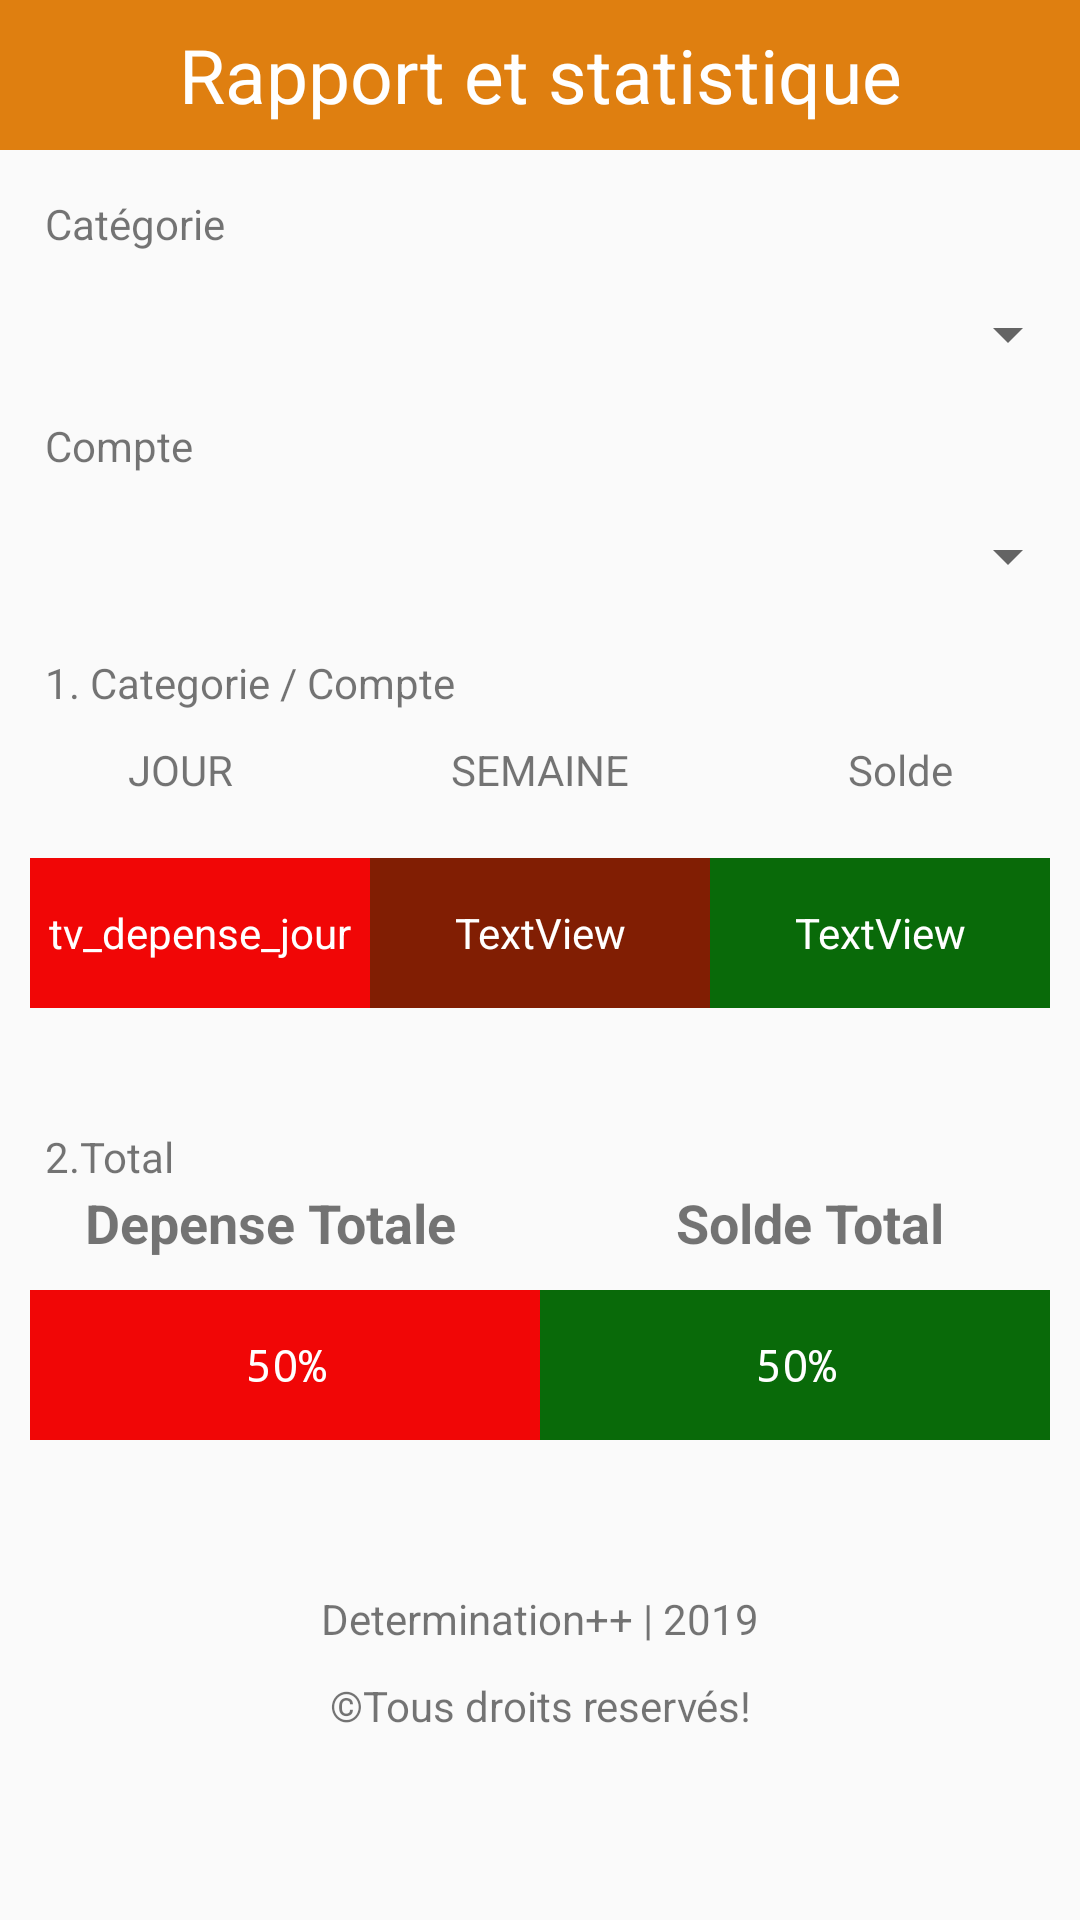

Reconstruct the res/layout file that produces this screen, plus the resources it refers to.
<!-- AndroidManifest.xml: application theme AppTheme -->
<!-- res/layout/rapportetstat.xml -->
<?xml version="1.0" encoding="utf-8"?>
<LinearLayout xmlns:android="http://schemas.android.com/apk/res/android"
    xmlns:app="http://schemas.android.com/apk/res-auto"
    android:layout_width="match_parent"
    android:layout_height="match_parent"
    android:orientation="vertical"
    >

    <LinearLayout
        android:layout_width="match_parent"
        android:layout_height="50dp"
        android:background="@color/colorAccent"
        android:gravity="center"
        android:orientation="horizontal">

        <TextView
            android:id="@+id/textView8"
            android:layout_width="match_parent"
            android:layout_height="match_parent"
            android:gravity="center"
            android:text="@string/rapport_et_stat"
            android:textColor="@color/white"
            android:textSize="@dimen/taille_25" />
    </LinearLayout>

    <TextView
        android:id="@+id/textView12"
        android:layout_width="match_parent"
        android:layout_height="wrap_content"
        android:padding="15dp"
        android:text="@string/titre_categorie" />

    <Spinner
        android:id="@+id/spincat"
        android:layout_width="match_parent"
        android:layout_height="wrap_content"
        android:paddingTop="10dp"
        android:paddingBottom="15dp"
        android:spinnerMode="dialog" />

    <TextView
        android:id="@+id/textView13"
        android:layout_width="match_parent"
        android:layout_height="wrap_content"
        android:padding="15dp"
        android:text="@string/titre_compte" />

    <Spinner
        android:id="@+id/spincompte"
        android:layout_width="match_parent"
        android:layout_height="wrap_content"
        android:paddingTop="10dp"
        android:paddingBottom="15dp"
        android:spinnerMode="dialog" />

    <TextView
        android:id="@+id/textView18"
        android:layout_width="match_parent"
        android:layout_height="wrap_content"
        android:padding="15dp"
        android:text="@string/titre_group_par"
        android:visibility="gone" />

    <Spinner
        android:id="@+id/spingrouppar"
        android:layout_width="match_parent"
        android:layout_height="wrap_content"
        android:entries="@array/grouppar"
        android:padding="10dp"
        android:spinnerMode="dialog"
        android:visibility="gone" />

    <LinearLayout
        android:layout_width="match_parent"
        android:layout_height="wrap_content"
        android:orientation="vertical"
        android:paddingTop="20dp">

    </LinearLayout>

    <LinearLayout
        android:layout_width="match_parent"
        android:layout_height="wrap_content"
        android:orientation="horizontal">

        <TextView
            android:id="@+id/textView27i"
            android:layout_width="wrap_content"
            android:layout_height="wrap_content"
            android:layout_marginLeft="15dp"
            android:layout_weight="1"
            android:text="@string/catcompte" />
    </LinearLayout>

    <LinearLayout
        android:layout_width="match_parent"
        android:layout_height="wrap_content"
        android:gravity="center"
        android:orientation="horizontal">

        <TextView
            android:id="@+id/textView3"
            android:layout_width="match_parent"
            android:layout_height="wrap_content"
            android:layout_weight="1"
            android:gravity="center"
            android:padding="10dp"
            android:text="@string/jour" />

        <TextView
            android:id="@+id/textView24"
            android:layout_width="match_parent"
            android:layout_height="wrap_content"
            android:layout_weight="1"
            android:gravity="center"
            android:padding="10dp"
            android:text="@string/semaine" />

        <TextView
            android:id="@+id/textView26"
            android:layout_width="match_parent"
            android:layout_height="match_parent"
            android:layout_weight="1"
            android:gravity="center"
            android:text="@string/text_solde" />
    </LinearLayout>

    <LinearLayout
        android:layout_width="match_parent"
        android:layout_height="wrap_content"
        android:gravity="center"
        android:orientation="horizontal"
        android:padding="10dp">

        <TextView
            android:id="@+id/tv_depense_jour"
            android:layout_width="match_parent"
            android:layout_height="50dp"
            android:layout_weight="1"
            android:background="@color/rougesans"
            android:gravity="center"
            android:padding="5dp"
            android:text="tv_depense_jour"
            android:textColor="@color/white"
            android:textSize="14sp" />

        <TextView
            android:id="@+id/tv_depense_semaine"
            android:layout_width="match_parent"
            android:layout_height="50dp"
            android:layout_weight="1"
            android:background="@color/Rougeandri"
            android:gravity="center"
            android:padding="5dp"
            android:text="TextView"
            android:textColor="@color/white"
            android:textSize="14sp" />

        <TextView
            android:id="@+id/tv_gainCat"
            android:layout_width="match_parent"
            android:layout_height="50dp"
            android:layout_weight="1"
            android:background="@color/vert"
            android:gravity="center"
            android:padding="5dp"
            android:text="TextView"
            android:textColor="@color/white" />

    </LinearLayout>

    <LinearLayout
        android:layout_width="match_parent"
        android:layout_height="wrap_content"
        android:orientation="horizontal">

        <TextView
            android:id="@+id/textView29"
            android:layout_width="wrap_content"
            android:layout_height="wrap_content"
            android:layout_marginLeft="15dp"
            android:layout_weight="1"
            android:paddingTop="30dp"
            android:text="@string/deTotal" />
    </LinearLayout>

    <LinearLayout
        android:layout_width="match_parent"
        android:layout_height="wrap_content"
        android:orientation="horizontal">

        <TextView
            android:layout_width="match_parent"
            android:layout_height="@dimen/taille_25"
            android:layout_weight="1"
            android:gravity="center"
            android:text="@string/deptotal"
            android:textSize="18sp"
            android:textStyle="bold" />

        <TextView
            android:id="@+id/textView15"
            android:layout_width="match_parent"
            android:layout_height="@dimen/taille_25"
            android:layout_weight="1"
            android:gravity="center"
            android:text="@string/soldetotal"
            android:textSize="18sp"
            android:textStyle="bold" />
    </LinearLayout>

    <LinearLayout
        android:layout_width="match_parent"
        android:layout_height="wrap_content"
        android:orientation="horizontal"
        android:padding="10dp">

        <TextView
            android:id="@+id/tv_depenseTCatTcompte"
            android:layout_width="match_parent"
            android:layout_height="50dp"
            android:layout_weight="1"
            android:background="@color/rougesans"
            android:gravity="center"
            android:text="50%"
            android:textColor="#FFFFFF"
            android:textSize="@dimen/taille_15"
            app:fontFamily="monospace" />

        <TextView
            android:id="@+id/tv_gain"
            android:layout_width="match_parent"
            android:layout_height="50dp"
            android:layout_weight="1"
            android:background="@color/vert"
            android:gravity="center"
            android:text="50%"
            android:textColor="#FFFFFF"
            android:textSize="@dimen/taille_15"
            app:fontFamily="monospace" />

    </LinearLayout>

    <LinearLayout
        android:layout_width="match_parent"
        android:layout_height="wrap_content"
        android:layout_gravity="bottom"
        android:gravity="bottom"
        android:orientation="vertical"
        android:paddingTop="40dp">

        <TextView
            android:id="@+id/textView31"
            android:layout_width="match_parent"
            android:layout_height="wrap_content"
            android:layout_weight="1"
            android:gravity="bottom|center|center_vertical"
            android:text="Determination++ | 2019" />

        <TextView
            android:id="@+id/textView30"
            android:layout_width="match_parent"
            android:layout_height="wrap_content"
            android:layout_weight="1"
            android:gravity="bottom|center|center_vertical"
            android:paddingTop="@dimen/taille_10"
            android:shadowColor="#00301313"
            android:text="@string/droitreserve" />
    </LinearLayout>

</LinearLayout>
<!-- resources referenced by this layout -->
<resources>
  <string-array name="grouppar">
          <item>Aujourd\'hui</item>
          <item>Semaine</item>
          <item>Mois</item>
      </string-array>
  <color name="Rougeandri">#811E03</color>
  <color name="colorAccent">#DF7F10</color>
  <color name="rougesans">#F10606</color>
  <color name="vert">#096A09</color>
  <color name="white">#FFFFFF</color>
  <dimen name="taille_10">10dp</dimen>
  <dimen name="taille_15">15dp</dimen>
  <dimen name="taille_25">25dp</dimen>
  <string name="catcompte">1. Categorie / Compte</string>
  <string name="deTotal">2.Total</string>
  <string name="deptotal">Depense Totale</string>
  <string name="droitreserve">©Tous droits reservés!</string>
  <string name="jour">JOUR</string>
  <string name="rapport_et_stat">Rapport et statistique</string>
  <string name="semaine">SEMAINE</string>
  <string name="soldetotal">Solde Total</string>
  <string name="text_solde">Solde</string>
  <string name="titre_categorie">Catégorie</string>
  <string name="titre_compte">Compte</string>
  <string name="titre_group_par">Groupe</string>
  <style parent="Theme.AppCompat.Light.NoActionBar" name="AppTheme">
      
      <item name="colorPrimary">@color/colorPrimary</item>
      <item name="colorPrimaryDark">@color/colorPrimaryDark</item>
      <item name="colorAccent">@color/colorAccent</item>
      <item name="android:windowFullscreen">true</item>
  </style>
  <color name="colorPrimary">#CC5500</color>
  <color name="colorPrimaryDark">#BAB10A</color>
</resources>
